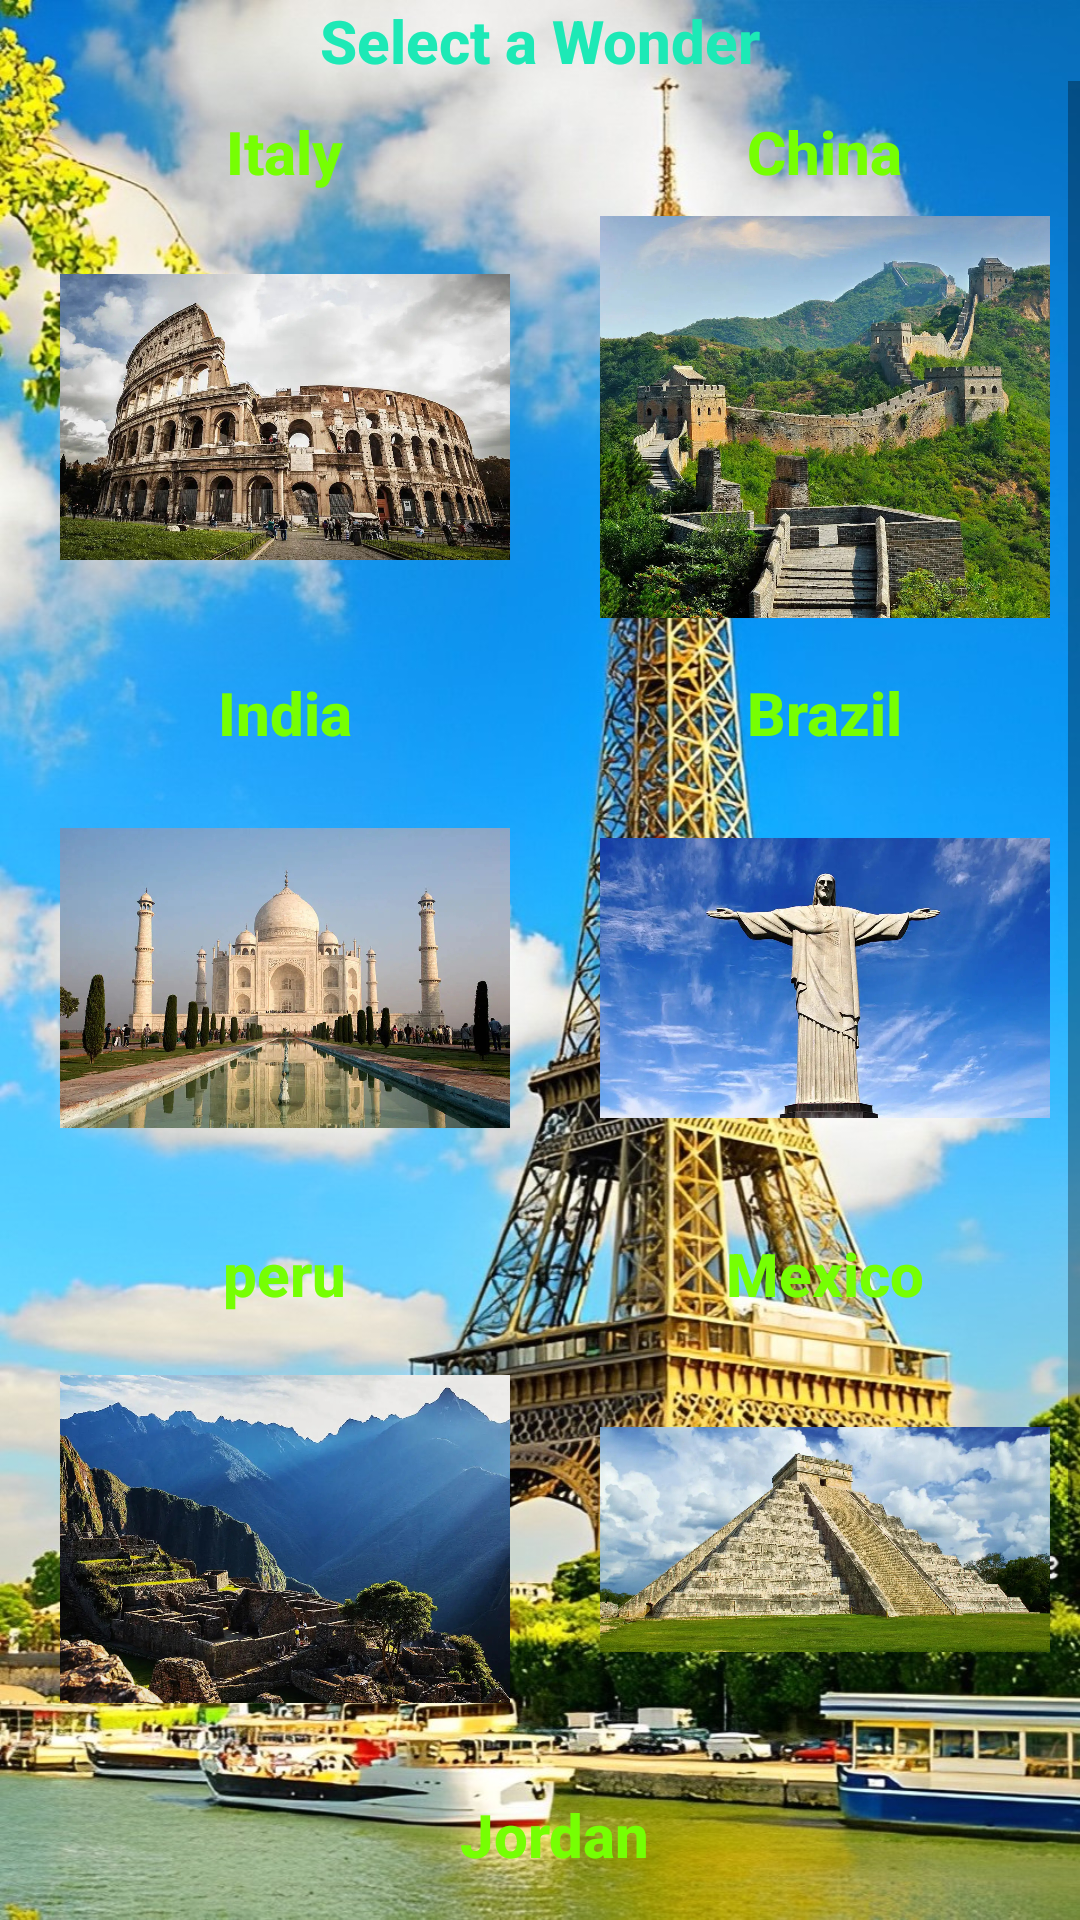

Write the Android layout XML for this screen, with the resource values it uses.
<!-- AndroidManifest.xml: application theme Theme.TouristApp -->
<!-- res/layout/activity_2.xml -->
<?xml version="1.0" encoding="utf-8"?>
<androidx.appcompat.widget.LinearLayoutCompat
    xmlns:android="http://schemas.android.com/apk/res/android"
    xmlns:app="http://schemas.android.com/apk/res-auto"
    xmlns:tools="http://schemas.android.com/tools"
    android:layout_width="match_parent"
    android:layout_height="match_parent"
    tools:context=".Activity2"
    android:orientation="vertical"
    android:background="@drawable/paristower1">
    <androidx.appcompat.widget.AppCompatTextView
        android:layout_width="match_parent"
        android:layout_height="wrap_content"
        android:text="Select a Wonder"
        android:textColor="#1DE9B6"
        android:gravity="center"
        android:fontFamily="sans-serif-medium"
        android:textStyle="bold"
        android:textSize="20sp"/>
    <ScrollView
        android:layout_width="match_parent"
        android:layout_height="wrap_content">
        <androidx.appcompat.widget.LinearLayoutCompat
            android:layout_width="match_parent"
            android:layout_height="wrap_content"
            android:orientation="vertical">
            <androidx.appcompat.widget.LinearLayoutCompat
                android:layout_width="match_parent"
                android:layout_height="wrap_content"
                android:orientation="horizontal"
                android:layout_gravity="center"
                android:layout_weight="0"
                android:weightSum="2">
                <androidx.appcompat.widget.LinearLayoutCompat
                    android:layout_width="wrap_content"
                    android:layout_height="wrap_content"
                    android:orientation="vertical"
                    android:layout_marginStart="10dp"
                    android:layout_marginTop="10dp"
                    android:gravity="center"
                    android:layout_weight="1">
                    <androidx.appcompat.widget.AppCompatTextView
                        android:layout_width="wrap_content"
                        android:layout_height="wrap_content"
                        android:text="Italy"
                        android:textColor="#76FF03"
                        android:textStyle="bold"
                        android:textSize="20sp"
                        android:fontFamily="sans-serif-medium"/>
                    <androidx.appcompat.widget.AppCompatImageView
                        android:id="@+id/italy"
                        android:layout_width="150dp"
                        android:layout_height="150dp"
                        android:src="@drawable/italy"/>
                </androidx.appcompat.widget.LinearLayoutCompat>
                <androidx.appcompat.widget.LinearLayoutCompat
                    android:layout_width="wrap_content"
                    android:layout_height="wrap_content"
                    android:orientation="vertical"
                    android:layout_marginStart="10dp"
                    android:layout_marginTop="10dp"
                    android:gravity="center"
                    android:layout_weight="1">
                    <androidx.appcompat.widget.AppCompatTextView
                        android:layout_width="wrap_content"
                        android:layout_height="wrap_content"
                        android:text="China"
                        android:textColor="#76FF03"
                        android:textStyle="bold"
                        android:textSize="20sp"
                        android:fontFamily="sans-serif-medium"/>
                    <androidx.appcompat.widget.AppCompatImageView
                        android:id="@+id/china"
                        android:layout_width="150dp"
                        android:layout_height="150dp"
                        android:src="@drawable/china"/>
                </androidx.appcompat.widget.LinearLayoutCompat>
            </androidx.appcompat.widget.LinearLayoutCompat>
            <androidx.appcompat.widget.LinearLayoutCompat
                android:layout_width="match_parent"
                android:layout_height="wrap_content"
                android:orientation="horizontal"
                android:layout_gravity="center"
                android:layout_weight="0"
                android:weightSum="2">
                <androidx.appcompat.widget.LinearLayoutCompat
                    android:layout_width="wrap_content"
                    android:layout_height="wrap_content"
                    android:orientation="vertical"
                    android:layout_marginStart="10dp"
                    android:layout_marginTop="10dp"
                    android:gravity="center"
                    android:layout_weight="1">
                    <androidx.appcompat.widget.AppCompatTextView
                        android:layout_width="wrap_content"
                        android:layout_height="wrap_content"
                        android:text="India"
                        android:textColor="#76FF03"
                        android:textStyle="bold"
                        android:textSize="20sp"
                        android:fontFamily="sans-serif-medium"/>
                    <androidx.appcompat.widget.AppCompatImageView
                        android:id="@+id/india"
                        android:layout_width="150dp"
                        android:layout_height="150dp"
                        android:src="@drawable/india"/>
                </androidx.appcompat.widget.LinearLayoutCompat>
                <androidx.appcompat.widget.LinearLayoutCompat
                    android:layout_width="wrap_content"
                    android:layout_height="wrap_content"
                    android:orientation="vertical"
                    android:layout_marginStart="10dp"
                    android:layout_marginTop="10dp"
                    android:gravity="center"
                    android:layout_weight="1">
                    <androidx.appcompat.widget.AppCompatTextView
                        android:layout_width="wrap_content"
                        android:layout_height="wrap_content"
                        android:text="Brazil"
                        android:textColor="#76FF03"
                        android:textStyle="bold"
                        android:textSize="20sp"
                        android:fontFamily="sans-serif-medium"/>
                    <androidx.appcompat.widget.AppCompatImageView
                        android:id="@+id/brazil"
                        android:layout_width="150dp"
                        android:layout_height="150dp"
                        android:src="@drawable/brazil"/>
                </androidx.appcompat.widget.LinearLayoutCompat>
            </androidx.appcompat.widget.LinearLayoutCompat>
            <androidx.appcompat.widget.LinearLayoutCompat
                android:layout_width="match_parent"
                android:layout_height="wrap_content"
                android:orientation="horizontal"
                android:layout_gravity="center"
                android:layout_weight="0"
                android:weightSum="2">
                <androidx.appcompat.widget.LinearLayoutCompat
                    android:layout_width="wrap_content"
                    android:layout_height="wrap_content"
                    android:orientation="vertical"
                    android:layout_marginStart="10dp"
                    android:layout_marginTop="10dp"
                    android:gravity="center"
                    android:layout_weight="1">
                    <androidx.appcompat.widget.AppCompatTextView
                        android:layout_width="wrap_content"
                        android:layout_height="wrap_content"
                        android:text="peru"
                        android:textColor="#76FF03"
                        android:textStyle="bold"
                        android:textSize="20sp"
                        android:fontFamily="sans-serif-medium"/>
                    <androidx.appcompat.widget.AppCompatImageView
                        android:id="@+id/peru"
                        android:layout_width="150dp"
                        android:layout_height="150dp"
                        android:src="@drawable/peru"/>
                </androidx.appcompat.widget.LinearLayoutCompat>
                <androidx.appcompat.widget.LinearLayoutCompat
                    android:layout_width="wrap_content"
                    android:layout_height="wrap_content"
                    android:orientation="vertical"
                    android:layout_marginStart="10dp"
                    android:layout_marginTop="10dp"
                    android:gravity="center"
                    android:layout_weight="1">
                    <androidx.appcompat.widget.AppCompatTextView
                        android:layout_width="wrap_content"
                        android:layout_height="wrap_content"
                        android:text="Mexico"
                        android:textColor="#76FF03"
                        android:textStyle="bold"
                        android:textSize="20sp"
                        android:fontFamily="sans-serif-medium"/>
                    <androidx.appcompat.widget.AppCompatImageView
                        android:id="@+id/mexico"
                        android:layout_width="150dp"
                        android:layout_height="150dp"
                        android:src="@drawable/mexico"/>
                </androidx.appcompat.widget.LinearLayoutCompat>
            </androidx.appcompat.widget.LinearLayoutCompat>
            <androidx.appcompat.widget.LinearLayoutCompat
                android:layout_width="match_parent"
                android:layout_height="wrap_content"
                android:orientation="horizontal"
                android:layout_gravity="center"
                android:layout_weight="0"
                android:weightSum="1">
                <androidx.appcompat.widget.LinearLayoutCompat
                    android:layout_width="wrap_content"
                    android:layout_height="wrap_content"
                    android:orientation="vertical"
                    android:layout_marginStart="10dp"
                    android:layout_marginTop="10dp"
                    android:gravity="center"
                    android:layout_weight="1">
                    <androidx.appcompat.widget.AppCompatTextView
                        android:layout_width="wrap_content"
                        android:layout_height="wrap_content"
                        android:text="Jordan"
                        android:textColor="#76FF03"
                        android:textStyle="bold"
                        android:textSize="20sp"
                        android:fontFamily="sans-serif-medium"/>
                    <androidx.appcompat.widget.AppCompatImageView
                        android:id="@+id/jordan"
                        android:layout_width="150dp"
                        android:layout_height="150dp"
                        android:src="@drawable/jordan"/>
                </androidx.appcompat.widget.LinearLayoutCompat>
            </androidx.appcompat.widget.LinearLayoutCompat>
        </androidx.appcompat.widget.LinearLayoutCompat>
    </ScrollView>


</androidx.appcompat.widget.LinearLayoutCompat>
<!-- resources referenced by this layout -->
<resources>
  <!-- drawable brazil: jpg bitmap (drawable, 177847 bytes) -->
  <!-- drawable china: jpg bitmap (drawable, 589694 bytes) -->
  <!-- drawable india: jpg bitmap (drawable, 235776 bytes) -->
  <!-- drawable italy: jpg bitmap (drawable, 345839 bytes) -->
  <!-- drawable jordan: jpg bitmap (drawable, 325926 bytes) -->
  <!-- drawable mexico: jpg bitmap (drawable, 290584 bytes) -->
  <!-- drawable paristower1: jpg bitmap (drawable, 377047 bytes) -->
  <!-- drawable peru: jpg bitmap (drawable, 329022 bytes) -->
  <style name="Theme.TouristApp" parent="Theme.AppCompat.Light.DarkActionBar">
          
      <item name="colorPrimary">#546E7A</item>
          <item name="colorPrimaryDark">#FFA726</item>
          <item name="colorAccent">@color/teal_200</item>
          
      </style>
  <!-- not gathered from this repository: default colours our renderer supplied (Android Studio template values) -->
  <color name="teal_200">#FF03DAC5</color>
</resources>
